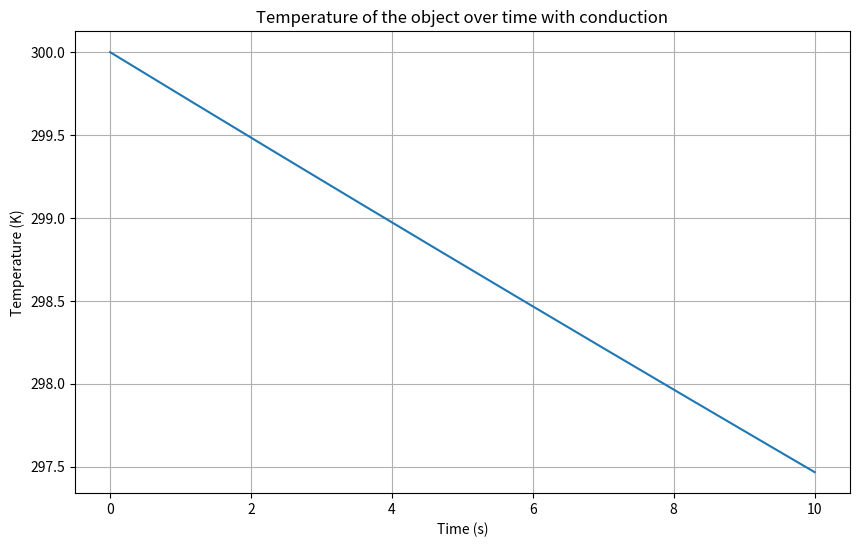

Reproduce this figure in Python.
import time
from math import log, atan, sqrt 
from matplotlib import pyplot as plt

def thermal_transit(
        passed_time=10, #経過時間
        emissivity_rover=0.655, #ローバー放射率
        C=1000,  #ローバー熱容量
        T_initial=300,  #ローバー初期温度
        T_env=100,  #周囲の環境温度
        Q_in=100,  #内部発熱
        threshold=0.001, #定常状態とみなす閾値
        vertical=0.3, #ローバー高さと幅
        horizontal=0.45, #ローバー奥行
        distance=0.15, #ローバーの地面との距離
        emissivity_regolith=0.925, #レゴリスの放射率 
        S_top=0.135,  #上面の面積
        S_side=0.450,  #側面積
        S_bottom=0.135, #低面積
        
        d=0.15,  # 物質の厚み (m)
        k=130,  # 熱伝導率 (W/mK)
        A=0.000256  # 温度の伝導面積 (m^2)
):
    sigma = 5.67 * 10**-8  
    
    T = T_initial
    time = 0
    dt = 0.001  

    x = vertical / distance
    y = horizontal / distance

    F_ij = log(((1+x**2)*(1+y**2))/(1+x**2+y**2)) + \
           x**2*log((x**2 * (1+x**2+y**2))/((1+x**2)*(x**2+y**2))) + \
           y**2*log((y**2 * (1+x**2+y**2))/((1+y**2)*(x**2+y**2))) + \
           4*x*atan(1/x) + 4*y*atan(1/y) - 4*sqrt(x**2+y**2)*atan(1/sqrt(x**2+y**2))

    R1 = emissivity_rover * S_top
    R2 = emissivity_rover * emissivity_regolith * S_side
    R3 = emissivity_rover * emissivity_regolith * S_bottom * F_ij

    times = [time]
    temperatures = [T]

    while time <= passed_time:
        Q_radiation = (R1+R2+R3) * sigma * (T**4 - T_env**4)
        Q_conduction = k * A * (T - T_env) / d
        
        Q_out = Q_radiation + Q_conduction
        
        dT = (Q_in - Q_out) * dt / C
        T += dT
        time += dt
        times.append(time)
        temperatures.append(T)

    plt.figure(figsize=(10, 6))
    plt.plot(times, temperatures)
    plt.xlabel('Time (s)')
    plt.ylabel('Temperature (K)')
    plt.title('Temperature of the object over time with conduction')
    plt.grid(True)
    plt.show()

    return T-273

# テスト関数の実行
thermal_transit()
